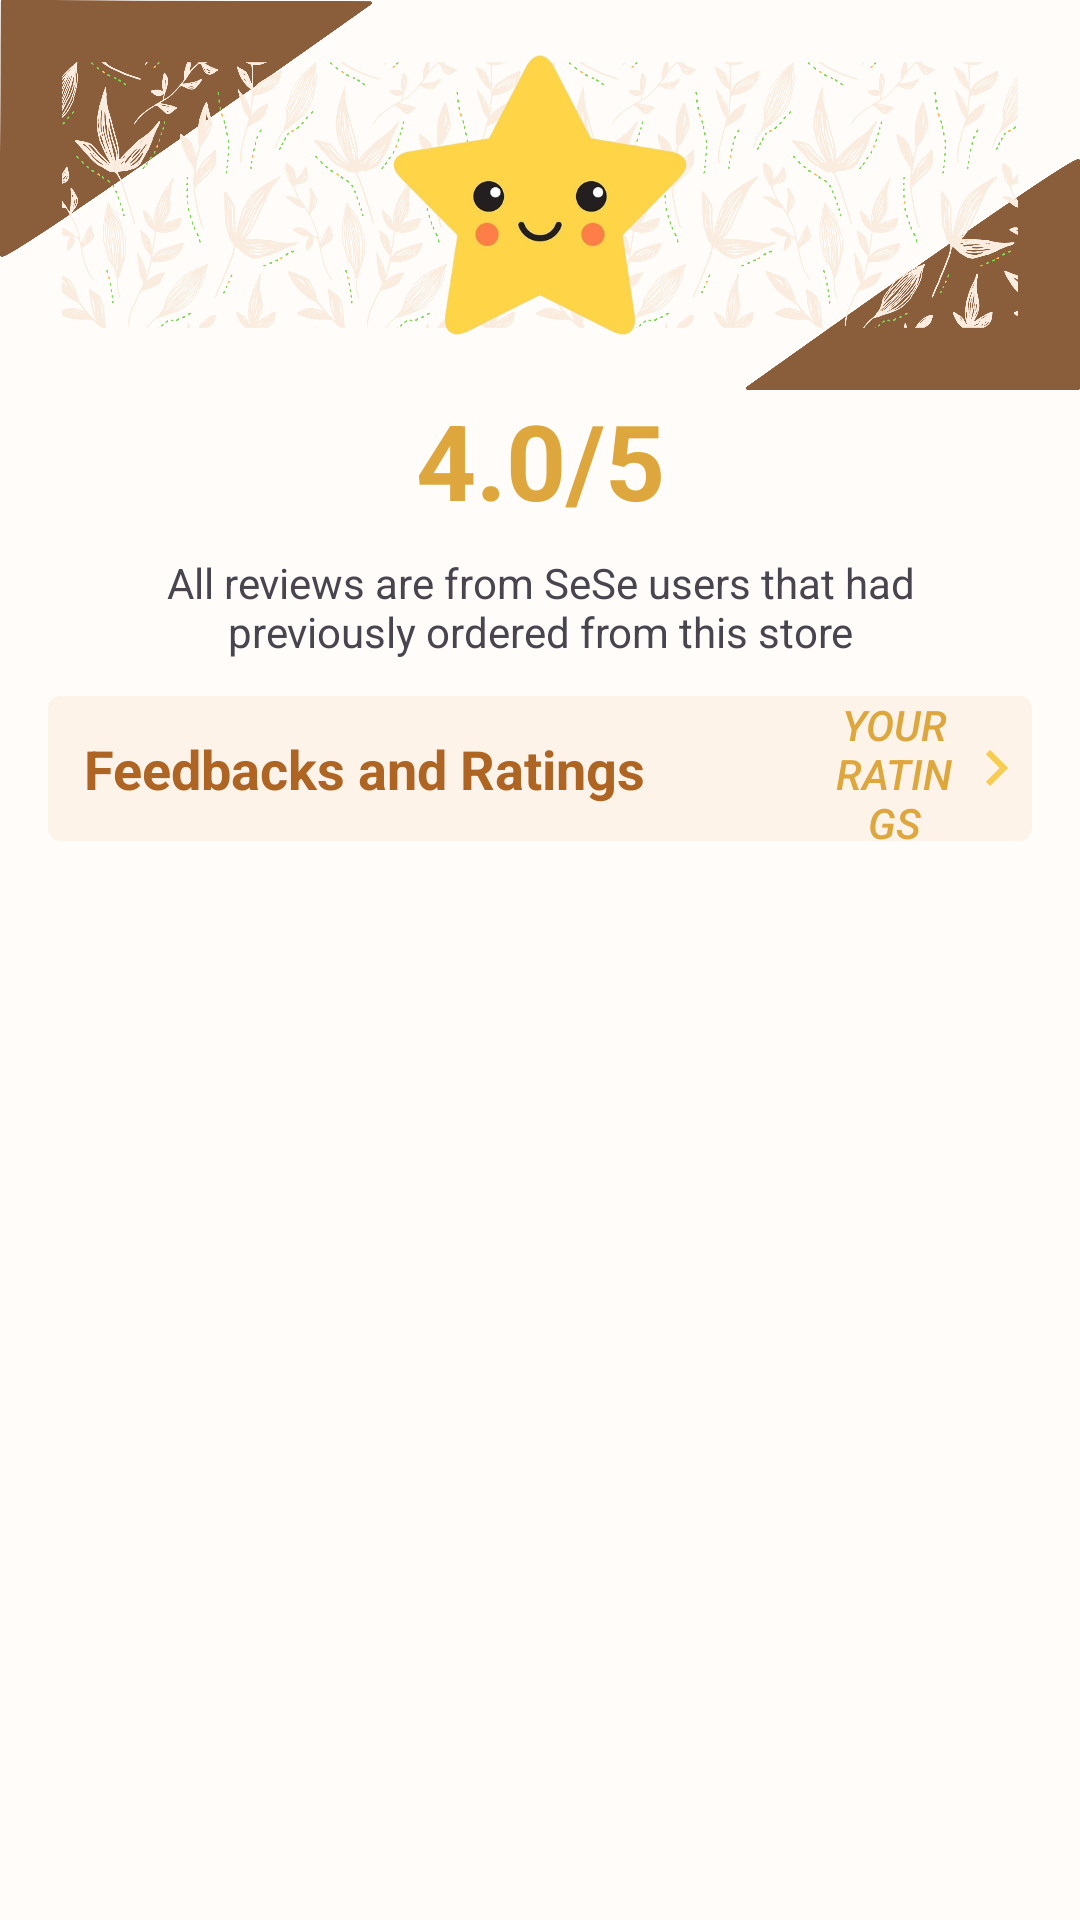

Write the Android layout XML for this screen, with the resource values it uses.
<!-- AndroidManifest.xml: application theme Theme.SeSeCoffee -->
<!-- res/layout/fragment_rating.xml -->
<?xml version="1.0" encoding="utf-8"?>
<layout xmlns:android="http://schemas.android.com/apk/res/android"
    xmlns:app="http://schemas.android.com/apk/res-auto"
    xmlns:tools="http://schemas.android.com/tools">

    <androidx.constraintlayout.widget.ConstraintLayout
        android:layout_width="match_parent"
        android:layout_height="match_parent"
        android:background="@color/background"
        tools:context=".fragments.RatingFragment">

        <androidx.recyclerview.widget.RecyclerView
            android:id="@+id/rvRatings"
            android:layout_width="match_parent"
            android:layout_height="0dp"
            android:layout_marginHorizontal="16dp"
            android:layout_marginTop="8dp"
            app:layout_constraintBottom_toBottomOf="parent"
            app:layout_constraintEnd_toEndOf="parent"
            app:layout_constraintStart_toStartOf="parent"
            app:layout_constraintTop_toBottomOf="@+id/cardView" />

        <ProgressBar
            android:id="@+id/progressBarRating"
            style="?android:attr/progressBarStyle"
            android:layout_width="wrap_content"
            android:layout_height="wrap_content"
            android:visibility="invisible"
            app:layout_constraintBottom_toBottomOf="parent"
            app:layout_constraintEnd_toEndOf="parent"
            app:layout_constraintHorizontal_bias="0.498"
            app:layout_constraintStart_toStartOf="parent"
            app:layout_constraintTop_toTopOf="parent"
            app:layout_constraintVertical_bias="0.658" />

        <TextView
            android:id="@+id/avgRating"
            android:layout_width="wrap_content"
            android:layout_height="wrap_content"
            android:text="4.0/5"
            android:textColor="@color/yellow"
            android:textSize="35sp"
            android:textStyle="bold"
            app:layout_constraintEnd_toEndOf="@+id/imageView2"
            app:layout_constraintStart_toStartOf="@+id/imageView2"
            app:layout_constraintTop_toBottomOf="@+id/imageView2" />

        <ImageView
            android:id="@+id/imageView2"
            android:layout_width="match_parent"
            android:layout_height="130dp"
            android:background="@drawable/bg_star"
            app:layout_constraintEnd_toEndOf="parent"
            app:layout_constraintHorizontal_bias="0.0"
            app:layout_constraintStart_toStartOf="parent"
            app:layout_constraintTop_toTopOf="parent"
            app:srcCompat="@drawable/star" />

        <TextView
            android:id="@+id/textView4"
            android:layout_width="310dp"
            android:layout_height="wrap_content"
            android:layout_marginTop="8dp"
            android:text="@string/ratings_content"
            android:textAlignment="center"
            app:layout_constraintEnd_toEndOf="@+id/avgRating"
            app:layout_constraintHorizontal_bias="0.502"
            app:layout_constraintStart_toStartOf="@+id/avgRating"
            app:layout_constraintTop_toBottomOf="@+id/avgRating" />

        <androidx.cardview.widget.CardView
            android:id="@+id/cardView"
            android:layout_width="0dp"
            android:layout_height="wrap_content"
            android:layout_marginHorizontal="16dp"
            android:layout_marginTop="12dp"
            android:backgroundTint="#FDF3E9"
            app:cardElevation="0dp"
            app:cardCornerRadius="4dp"
            app:layout_constraintEnd_toEndOf="parent"
            app:layout_constraintStart_toStartOf="parent"
            app:layout_constraintTop_toBottomOf="@+id/textView4">

            <LinearLayout
                android:id="@+id/linearLayoutRate"
                android:layout_width="match_parent"
                android:layout_height="wrap_content"
                android:orientation="horizontal"
                app:layout_constraintEnd_toEndOf="parent"
                app:layout_constraintStart_toStartOf="parent"
                app:layout_constraintTop_toBottomOf="@+id/textView4">

                <TextView
                    android:id="@+id/textView8"
                    android:layout_width="260dp"
                    android:layout_height="wrap_content"

                    android:padding="12dp"
                    android:text="Feedbacks and Ratings"
                    android:textColor="@color/primary"
                    android:textSize="18sp"
                    android:textStyle="bold"
                    app:layout_constraintEnd_toEndOf="parent"
                    app:layout_constraintStart_toStartOf="parent"
                    app:layout_constraintTop_toBottomOf="@+id/textView4" />

                <Button
                    android:id="@+id/btnPRatings"
                    android:drawableEnd="@drawable/ic_arrow_right"
                    android:layout_width="wrap_content"
                    android:layout_height="match_parent"
                    android:background="@android:color/transparent"
                    android:padding="0dp"
                    android:text="Your Ratings"
                    android:textStyle="italic"
                    android:textSize="14sp"
                    android:textColor="@color/yellow" />
            </LinearLayout>

        </androidx.cardview.widget.CardView>


    </androidx.constraintlayout.widget.ConstraintLayout>
</layout>
<!-- resources referenced by this layout -->
<resources>
  <color name="background">#FFFCF9</color>
  <color name="primary">#AE6524</color>
  <color name="yellow">#DEA73D</color>
  <!-- drawable ic_arrow_right (drawable) -->
  <vector android:autoMirrored="true" android:height="24dp"
      android:tint="#F6CD51" android:viewportHeight="24"
      android:viewportWidth="24" android:width="24dp" xmlns:android="http://schemas.android.com/apk/res/android">
      <path android:fillColor="@android:color/white" android:pathData="M8.59,16.59L13.17,12 8.59,7.41 10,6l6,6 -6,6 -1.41,-1.41z"/>
  </vector>
  <string name="ratings_content">All reviews are from SeSe users that had previously ordered from this store</string>
  <style name="Theme.SeSeCoffee" parent="Base.Theme.SeSeCoffee" />
  <color name="md_theme_primary">#895120</color>
  <color name="md_theme_onPrimary">#FFFFFF</color>
  <color name="md_theme_primaryContainer">#FFDCC4</color>
  <color name="md_theme_onPrimaryContainer">#2F1400</color>
  <color name="md_theme_secondary">#745944</color>
  <color name="md_theme_onSecondary">#FFFFFF</color>
  <color name="md_theme_secondaryContainer">#FFDCC4</color>
  <color name="md_theme_onSecondaryContainer">#2A1707</color>
  <color name="md_theme_tertiary">#5D6236</color>
  <color name="md_theme_onTertiary">#FFFFFF</color>
  <color name="md_theme_tertiaryContainer">#E2E7AF</color>
  <color name="md_theme_onTertiaryContainer">#1A1D00</color>
  <color name="md_theme_error">#BA1A1A</color>
  <color name="md_theme_onError">#FFFFFF</color>
  <color name="md_theme_errorContainer">#FFDAD6</color>
  <color name="md_theme_onErrorContainer">#410002</color>
  <color name="md_theme_background">#FFF8F5</color>
  <color name="md_theme_onBackground">#221A14</color>
  <color name="md_theme_surface">#FFF8F5</color>
  <color name="md_theme_onSurface">#221A14</color>
  <color name="md_theme_surfaceVariant">#F3DFD2</color>
  <color name="md_theme_onSurfaceVariant">#51443B</color>
  <color name="md_theme_outline">#84746A</color>
  <color name="md_theme_outlineVariant">#D6C3B7</color>
  <color name="md_theme_inverseSurface">#382F28</color>
  <color name="md_theme_inverseOnSurface">#FEEEE4</color>
  <color name="md_theme_inversePrimary">#FFB780</color>
  <color name="md_theme_primaryFixed">#FFDCC4</color>
  <color name="md_theme_onPrimaryFixed">#2F1400</color>
  <color name="md_theme_primaryFixedDim">#FFB780</color>
  <color name="md_theme_onPrimaryFixedVariant">#6D3A09</color>
  <color name="md_theme_secondaryFixed">#FFDCC4</color>
  <color name="md_theme_onSecondaryFixed">#2A1707</color>
  <color name="md_theme_secondaryFixedDim">#E4BFA7</color>
  <color name="md_theme_onSecondaryFixedVariant">#5B412F</color>
  <color name="md_theme_tertiaryFixed">#E2E7AF</color>
  <color name="md_theme_onTertiaryFixed">#1A1D00</color>
  <color name="md_theme_tertiaryFixedDim">#C6CB95</color>
  <color name="md_theme_onTertiaryFixedVariant">#454A20</color>
  <color name="md_theme_surfaceDim">#E7D7CE</color>
  <color name="md_theme_surfaceBright">#FFF8F5</color>
  <color name="md_theme_surfaceContainerLowest">#FFFFFF</color>
  <color name="md_theme_surfaceContainerLow">#FFF1E9</color>
  <color name="md_theme_surfaceContainer">#FBEBE1</color>
  <color name="md_theme_surfaceContainerHigh">#F5E5DC</color>
  <color name="md_theme_surfaceContainerHighest">#F0DFD6</color>
</resources>
